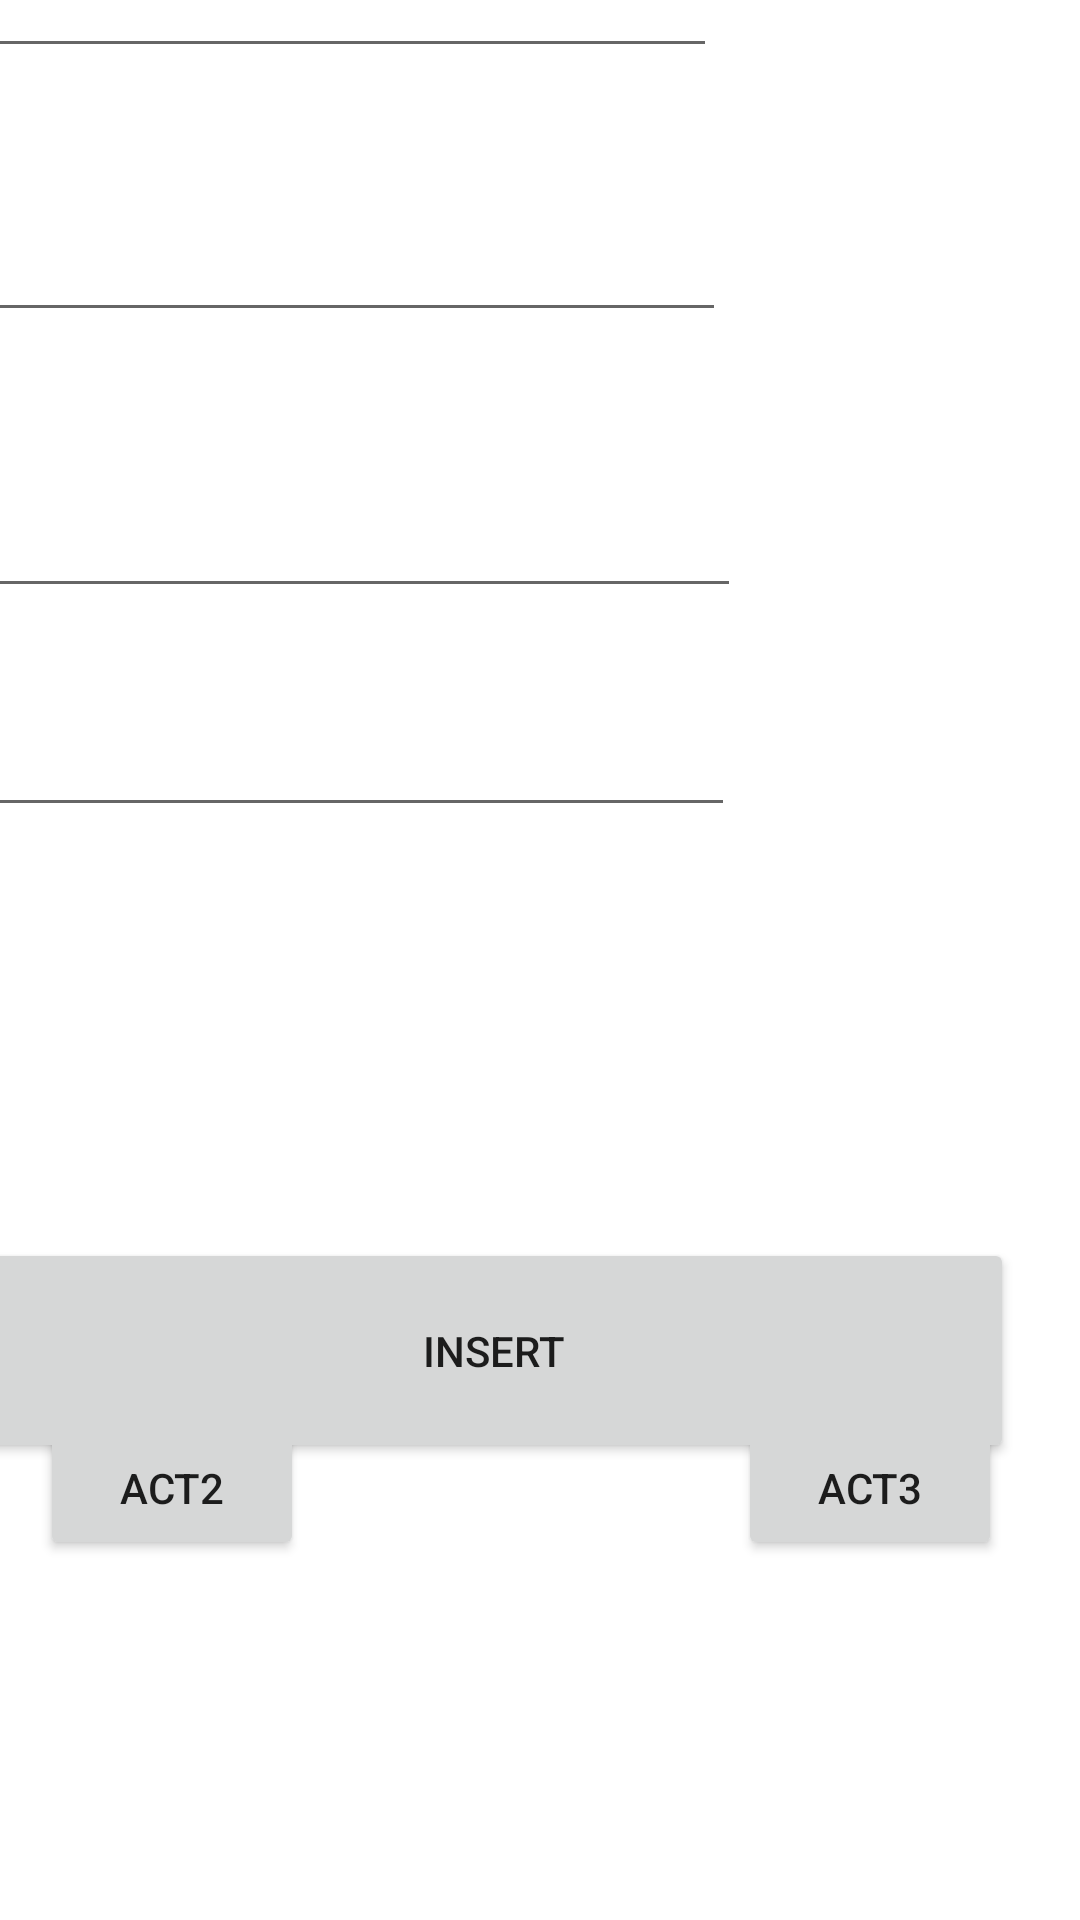

The Android layout XML behind this screen, and the referenced resources:
<!-- AndroidManifest.xml: application theme Theme.JudymidT1 -->
<!-- res/layout/activity_main.xml -->
<?xml version="1.0" encoding="utf-8"?>
<androidx.constraintlayout.widget.ConstraintLayout xmlns:android="http://schemas.android.com/apk/res/android"
    xmlns:app="http://schemas.android.com/apk/res-auto"
    xmlns:tools="http://schemas.android.com/tools"
    android:layout_width="match_parent"
    android:layout_height="match_parent"
    tools:context=".MainActivity">

    <Button
        android:id="@+id/bt2.1"
        android:layout_width="wrap_content"
        android:layout_height="wrap_content"
        android:layout_marginBottom="120dp"
        android:text="Act2"
        app:layout_constraintBottom_toBottomOf="parent"
        app:layout_constraintEnd_toEndOf="parent"
        app:layout_constraintHorizontal_bias="0.049"
        app:layout_constraintStart_toStartOf="parent" />

    <Button
        android:id="@+id/bt3.1"
        android:layout_width="wrap_content"
        android:layout_height="wrap_content"
        android:layout_marginBottom="120dp"
        android:text="Act3"
        app:layout_constraintBottom_toBottomOf="parent"
        app:layout_constraintEnd_toEndOf="parent"
        app:layout_constraintHorizontal_bias="0.904"
        app:layout_constraintStart_toStartOf="parent" />

    <Button
        android:id="@+id/bttnAdd"
        android:layout_width="347dp"
        android:layout_height="75dp"
        android:layout_marginStart="16dp"
        android:layout_marginTop="59dp"
        android:layout_marginEnd="48dp"
        android:layout_marginBottom="237dp"
        android:layout_weight="1"
        android:text="Insert"
        app:layout_constraintBottom_toBottomOf="parent"
        app:layout_constraintEnd_toEndOf="parent"
        app:layout_constraintStart_toStartOf="parent"
        app:layout_constraintTop_toBottomOf="@+id/phonenum" />

    <EditText
        android:id="@+id/name"
        android:layout_width="256dp"
        android:layout_height="62dp"
        android:layout_marginStart="16dp"
        android:layout_marginTop="11dp"
        android:layout_marginEnd="139dp"
        android:layout_marginBottom="11dp"
        android:inputType="text"
        app:layout_constraintBottom_toTopOf="@+id/phonenum"
        app:layout_constraintEnd_toEndOf="parent"
        app:layout_constraintStart_toStartOf="parent"
        app:layout_constraintTop_toBottomOf="@+id/email" />

    <EditText
        android:id="@+id/email"
        android:layout_width="251dp"
        android:layout_height="56dp"
        android:layout_marginStart="16dp"
        android:layout_marginTop="16dp"
        android:layout_marginEnd="144dp"
        android:layout_marginBottom="19dp"
        android:inputType="textEmailAddress"
        app:layout_constraintBottom_toTopOf="@+id/name"
        app:layout_constraintEnd_toEndOf="parent"
        app:layout_constraintStart_toStartOf="parent"
        app:layout_constraintTop_toBottomOf="@+id/ID" />

    <EditText
        android:id="@+id/ID"
        android:layout_width="248dp"
        android:layout_height="57dp"
        android:layout_marginStart="16dp"
        android:layout_marginTop="50dp"
        android:layout_marginEnd="147dp"
        android:layout_marginBottom="16dp"
        android:inputType="number"
        app:layout_constraintBottom_toTopOf="@+id/email"
        app:layout_constraintEnd_toEndOf="parent"
        app:layout_constraintStart_toStartOf="parent"
        app:layout_constraintTop_toTopOf="parent" />

    <EditText
        android:id="@+id/phonenum"
        android:layout_width="254dp"
        android:layout_height="47dp"
        android:layout_marginStart="16dp"
        android:layout_marginTop="15dp"
        android:layout_marginEnd="141dp"
        android:layout_marginBottom="78dp"
        android:inputType="phone"
        app:layout_constraintBottom_toTopOf="@+id/bttnAdd"
        app:layout_constraintEnd_toEndOf="parent"
        app:layout_constraintStart_toStartOf="parent"
        app:layout_constraintTop_toBottomOf="@+id/name" />


</androidx.constraintlayout.widget.ConstraintLayout>
<!-- resources referenced by this layout -->
<resources>
  <style name="Theme.JudymidT1" parent="Theme.MaterialComponents.DayNight.DarkActionBar">
          
          <item name="colorPrimary">@color/purple_500</item>
          <item name="colorPrimaryVariant">@color/purple_700</item>
          <item name="colorOnPrimary">@color/white</item>
          
          <item name="colorSecondary">@color/teal_200</item>
          <item name="colorSecondaryVariant">@color/teal_700</item>
          <item name="colorOnSecondary">@color/black</item>
          
          <item name="android:statusBarColor" tools:targetApi="l">?attr/colorPrimaryVariant</item>
          
      </style>
  <!-- not gathered from this repository: default colours our renderer supplied (Android Studio template values) -->
  <color name="purple_500">#FF6200EE</color>
  <color name="purple_700">#FF3700B3</color>
  <color name="teal_200">#FF03DAC5</color>
  <color name="teal_700">#FF018786</color>
  <color name="black">#FF000000</color>
  <color name="white">#FFFFFFFF</color>
</resources>
